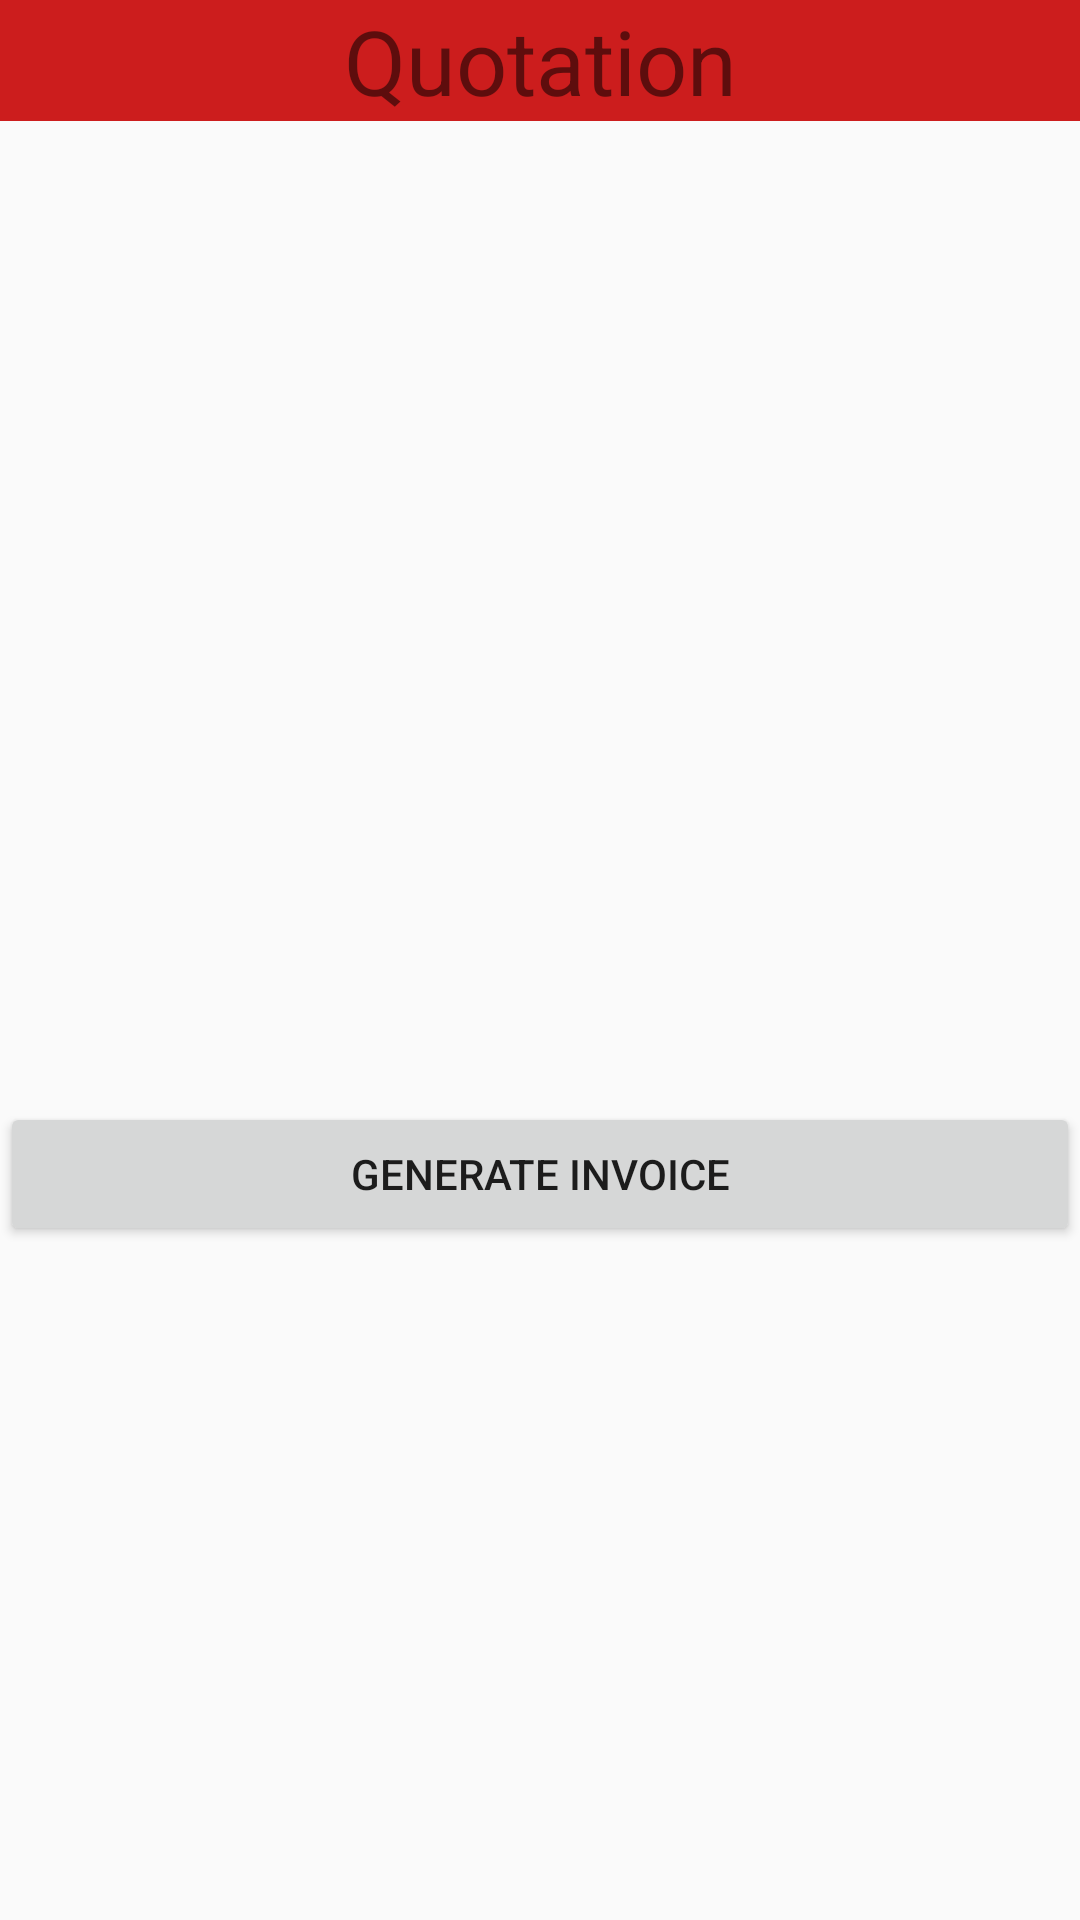

Here is an Android app screen rendered from its layout file. Give the layout XML and the strings, colors and styles it references.
<!-- AndroidManifest.xml: application theme AppTheme -->
<!-- res/layout/activity_quotation.xml -->
<?xml version="1.0" encoding="utf-8"?>
<LinearLayout xmlns:android="http://schemas.android.com/apk/res/android"
    xmlns:app="http://schemas.android.com/apk/res-auto"
    xmlns:tools="http://schemas.android.com/tools"
    android:layout_width="match_parent"
    android:layout_height="match_parent"
    android:orientation="vertical"
    tools:context=".ViewQuotationActivity">

    <TextView
        android:id="@+id/textView10"
        android:layout_width="match_parent"
        android:layout_height="wrap_content"
        android:background="@color/primary_darker"
        android:gravity="center_horizontal"
        android:text="Quotation"
        android:textSize="30sp" />

    <ListView
        android:id="@+id/lvQuotation"
        android:layout_width="match_parent"
        android:layout_height="317dp" />

    <Button
        android:id="@+id/btnGenerate"
        android:layout_width="match_parent"
        android:layout_height="wrap_content"
        android:layout_marginTop="10dp"
        android:text="Generate Invoice" />
</LinearLayout>
<!-- resources referenced by this layout -->
<resources>
  <color name="primary_darker">#CC1D1D</color>
  <style name="AppTheme" parent="Theme.AppCompat.Light.DarkActionBar">
      </style>
</resources>
